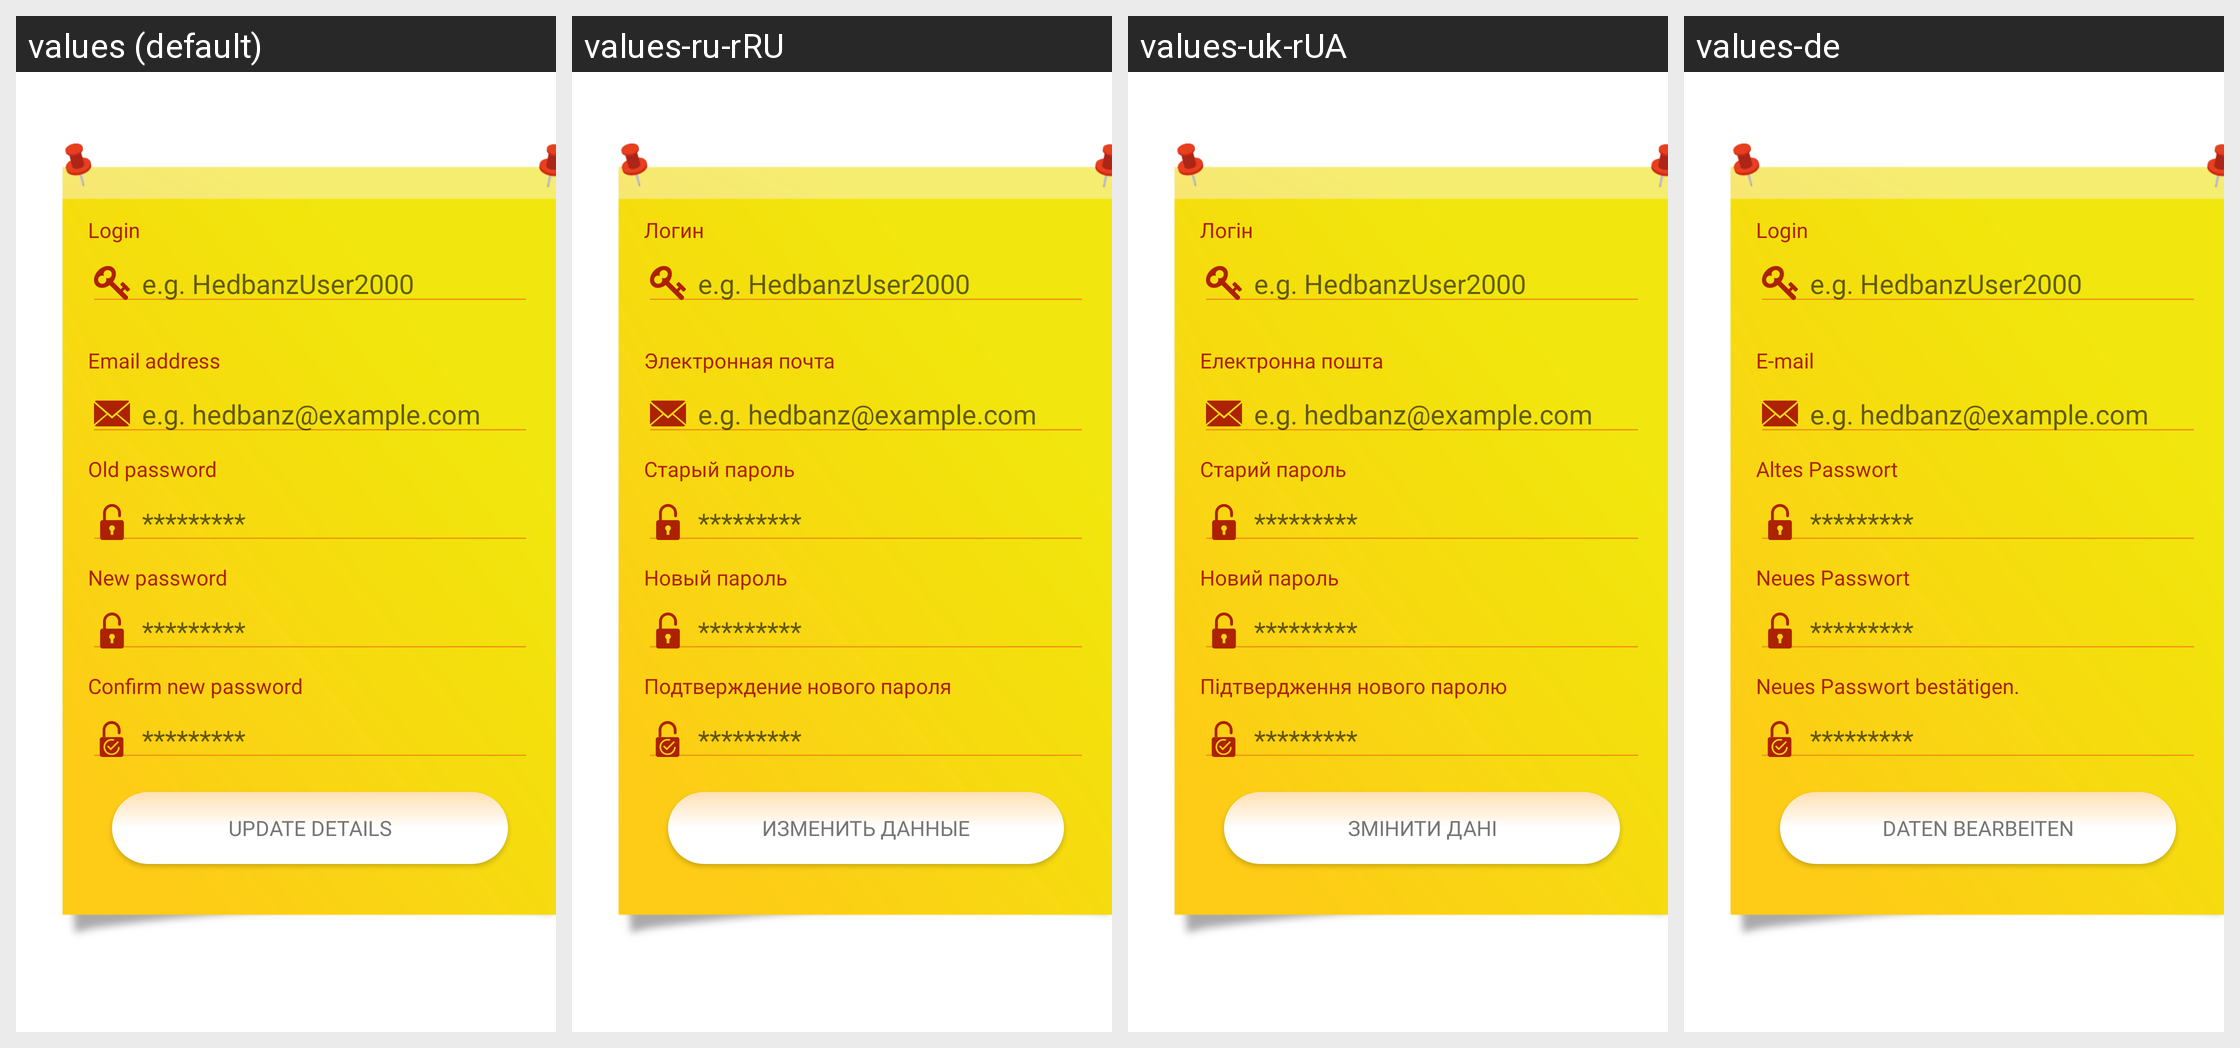

The Android screen above is rendered under several locales of the same app. Produce the string resources it draws, with the default and per-locale values.
Android screen res/layout/fragment_credentials.xml rendered under 4 locales, left to right: values (default), values-ru-rRU, values-uk-rUA, values-de. Device: Nexus 5 (rendered at 1080×1920; each locale shown at half size, 540×960, under a caption strip naming it); theme AppTheme.
Strings drawn on this screen, with the default value and each locale's value (text and hints the layout hard-codes, and strings that could not be matched under every locale, appear in the picture but are not listed):

login_title
  values: Login
  values-ru-rRU: Логин
  values-uk-rUA: Логін
  values-de: Login

login_hint
  values: e.g. HedbanzUser2000
  values-ru-rRU: e.g. HedbanzUser2000
  values-uk-rUA: e.g. HedbanzUser2000
  values-de: e.g. HedbanzUser2000

register_email_title
  values: Email address
  values-ru-rRU: Электронная почта
  values-uk-rUA: Електронна пошта
  values-de: E-mail

register_email_hint
  values: e.g. hedbanz@example.com
  values-ru-rRU: e.g. hedbanz@example.com
  values-uk-rUA: e.g. hedbanz@example.com
  values-de: e.g. hedbanz@example.com

credentials_old_password
  values: Old password
  values-ru-rRU: Старый пароль
  values-uk-rUA: Старий пароль
  values-de: Altes Passwort

login_password_hint
  values: *********
  values-ru-rRU: *********
  values-uk-rUA: *********
  values-de: *********

credentials_new_password
  values: New password
  values-ru-rRU: Новый пароль
  values-uk-rUA: Новий пароль
  values-de: Neues Passwort

credentials_confirm_new_password
  values: Confirm new password
  values-ru-rRU: Подтверждение нового пароля
  values-uk-rUA: Підтвердження нового паролю
  values-de: Neues Passwort bestätigen.

credentials_action_save_data
  values: Update details
  values-ru-rRU: Изменить данные
  values-uk-rUA: Змінити дані
  values-de: Daten bearbeiten
